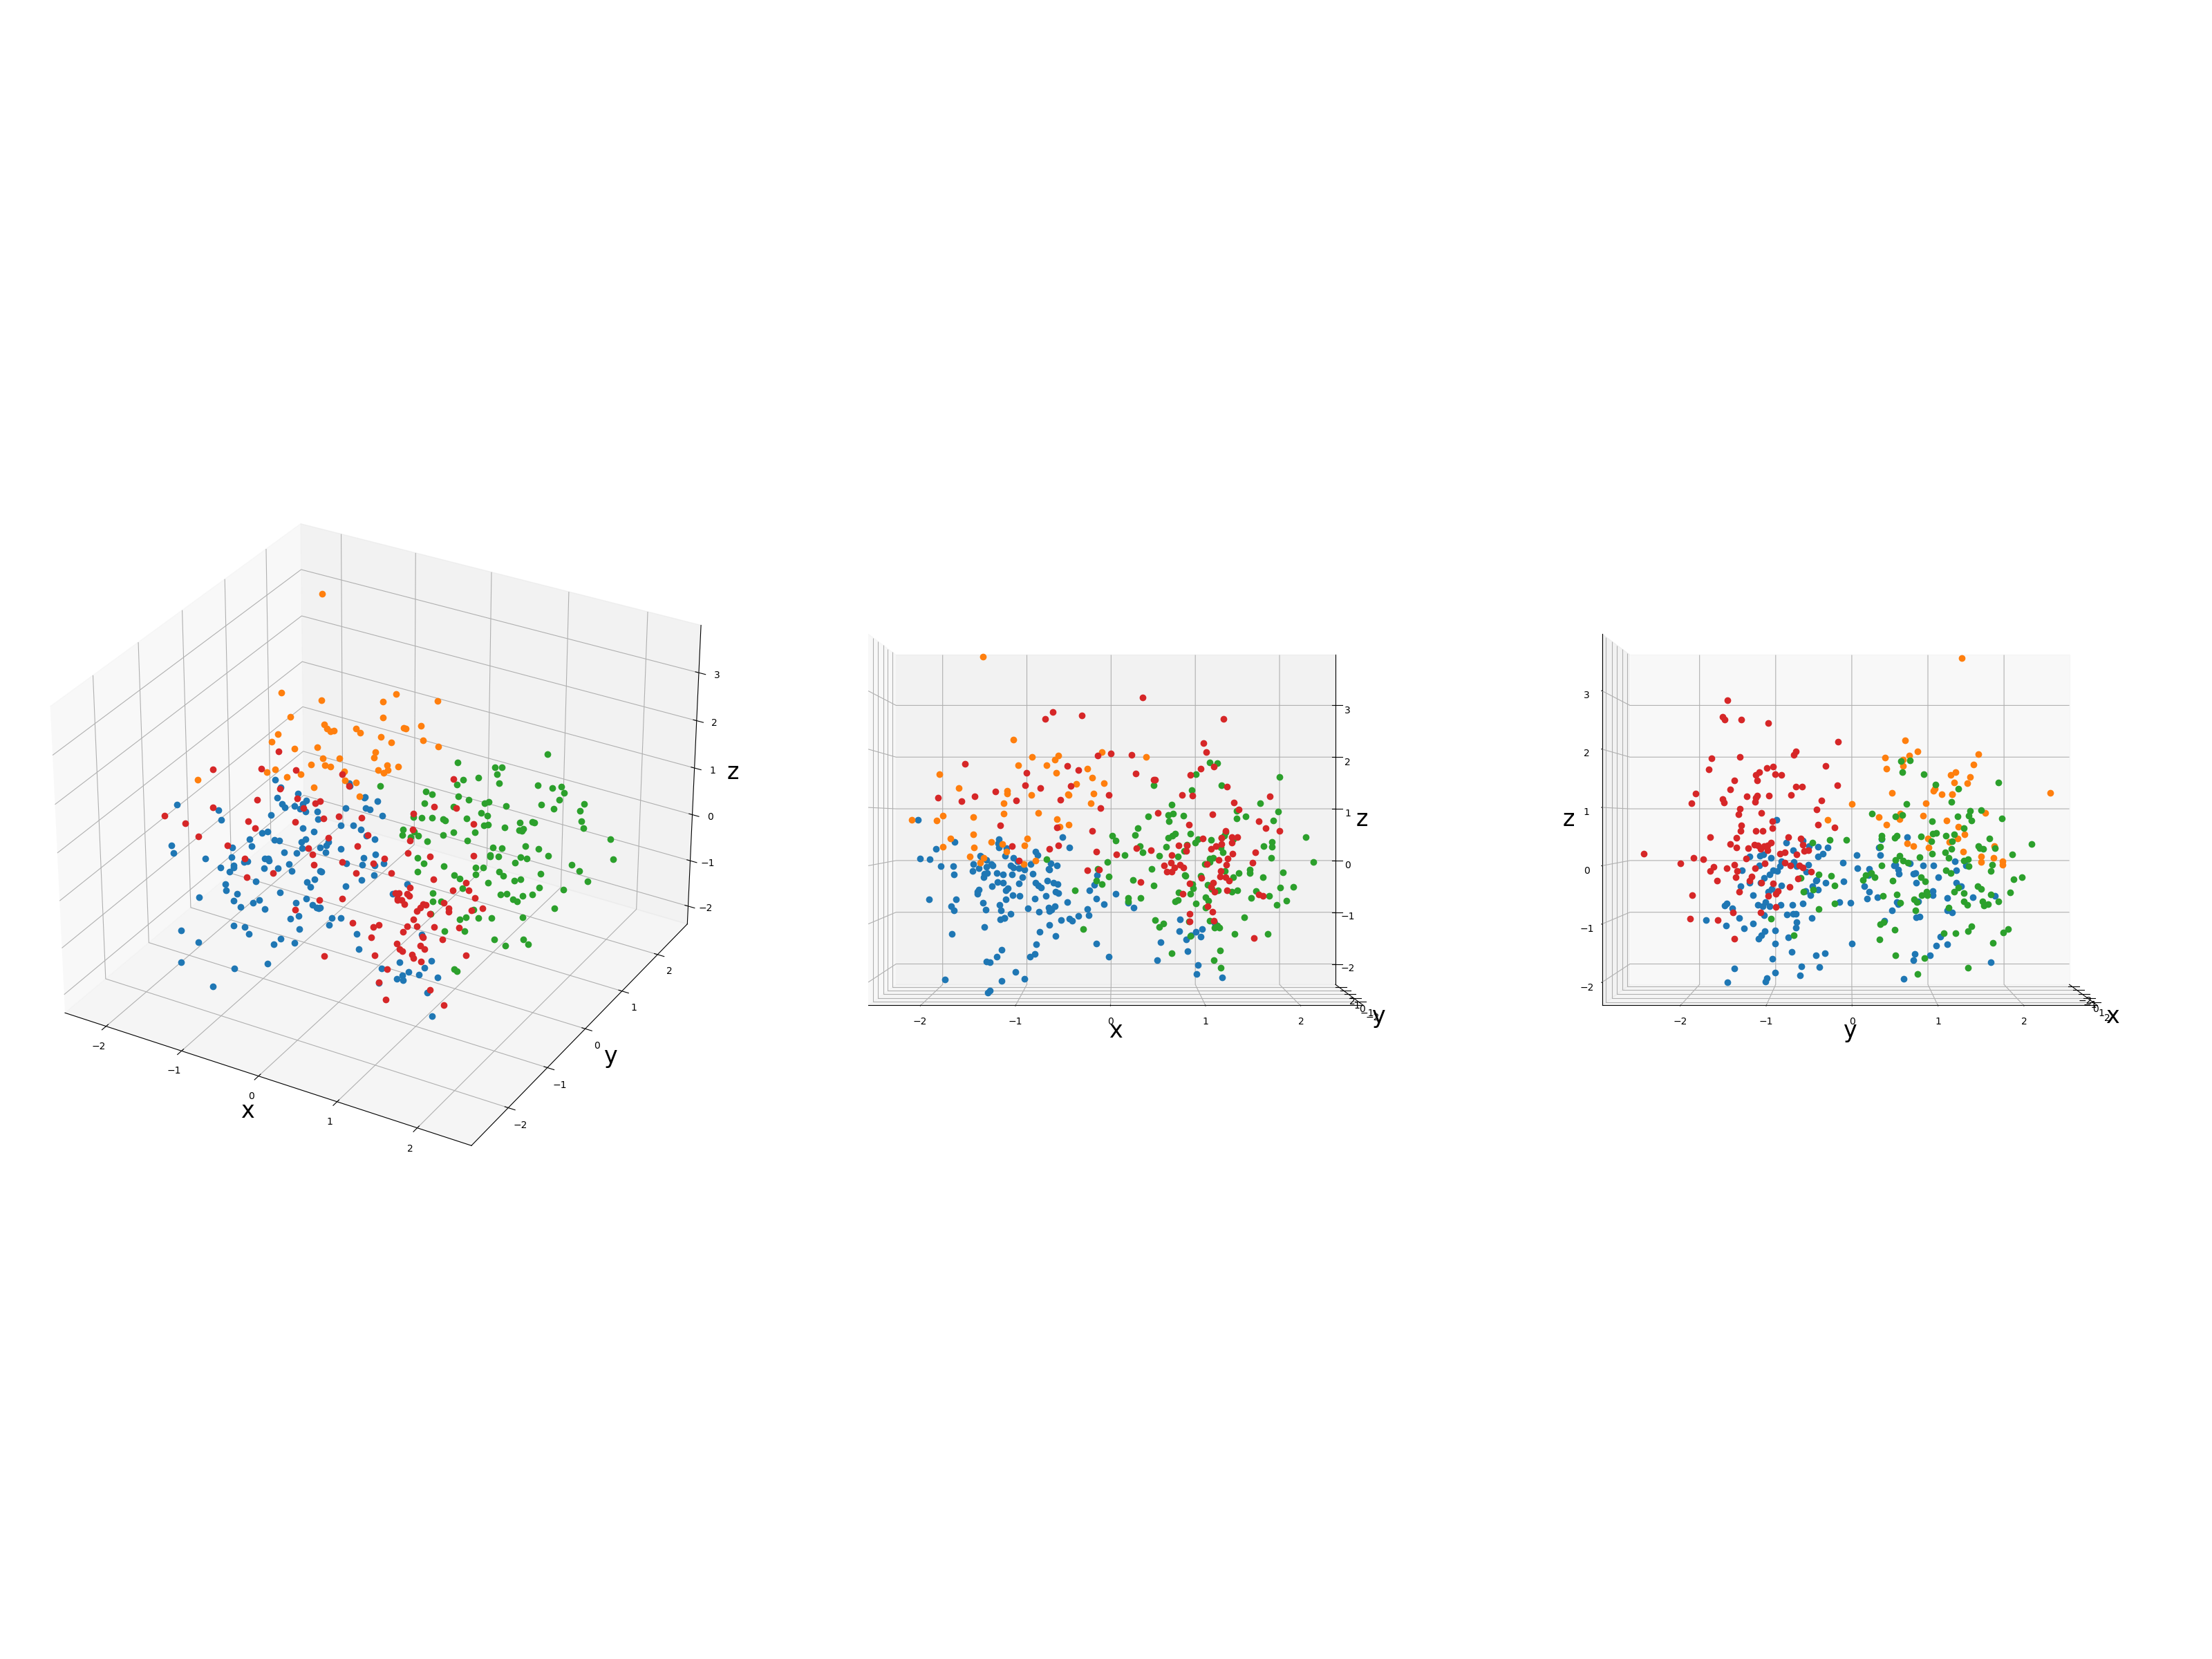

Data behind this chart, as committed beside it:
x, y, z
-1.247, -0.1622, -0.7637
-1.011, -0.9141, -0.08336
-0.2522, -1.562, -0.1012
-1.133, -0.8957, -0.4418
-0.716, -1.058, 2.591
-1.2, -0.4611, -0.3534
-1.001, -1.341, 0.06036
-2.015, -0.5371, -0.6537
-1.519, -0.7491, -0.007896
-1.025, -0.1073, -0.3697
-1.368, -1.034, 0.07447
-1.948, -0.3163, 0.258
-0.6954, -1.107, -0.2941
-1.24, -0.5512, 0.2904
-0.6244, -1.624, 2.691
-1.49, -1.231, 1.206
-2.119, -0.9792, 0.7875
-0.2446, -0.6962, -0.9339
-1.205, -1.414, 0.6856
-1.031, -1.23, 1.13
-1.336, -1.59, -2.27
-1.182, 0.3456, 0.2694
-0.3134, -1.382, 2.634
-0.4517, -1.102, -0.9711
-1.358, -1.868, -1.097
-0.763, -1.538, 1.347
-1.196, -0.9768, -1.537
-1.138, -1.416, -0.4622
-1.243, -0.8393, 0.3598
-1.259, -0.4533, -0.3425
-0.1285, -1.203, -0.1046
-1.079, -0.427, 0.09852
-0.6158, -0.4237, -0.5086
-0.897, -0.116, -0.01671
-0.681, -0.6945, -1.11
-0.9489, -0.9769, -2.064
-1.197, -0.004299, 1.086
-1.052, -0.6409, -1.955
0.05475, -1.04, -0.529
-0.917, -1.214, 1.62
-1.323, -1.109, -2.26
-1.156, -1.126, 0.1401
-0.1138, -1.395, 0.9947
-1.598, -1.016, 1.792
-1.076, -0.7015, -0.07676
-1.392, -1.051, -0.2414
-1.803, -1.517, -2.037
-0.6727, -1.305, 0.2668
-0.6862, -0.7472, -0.796
-0.6204, -0.621, -0.7643
-0.584, -0.6204, 0.3248
-1.244, -1.405, -0.159
-0.8272, -1.247, -0.611
-1.724, -1.627, -1.225
-2.082, -1.194, 0.1019
-1.086, -1.52, -0.875
-0.2529, -1.585, -0.7831
-1.727, -0.6327, 0.3872
-1.24, -1.994, 1.285
-0.1778, -1.135, -0.3662
... 340 more rows
